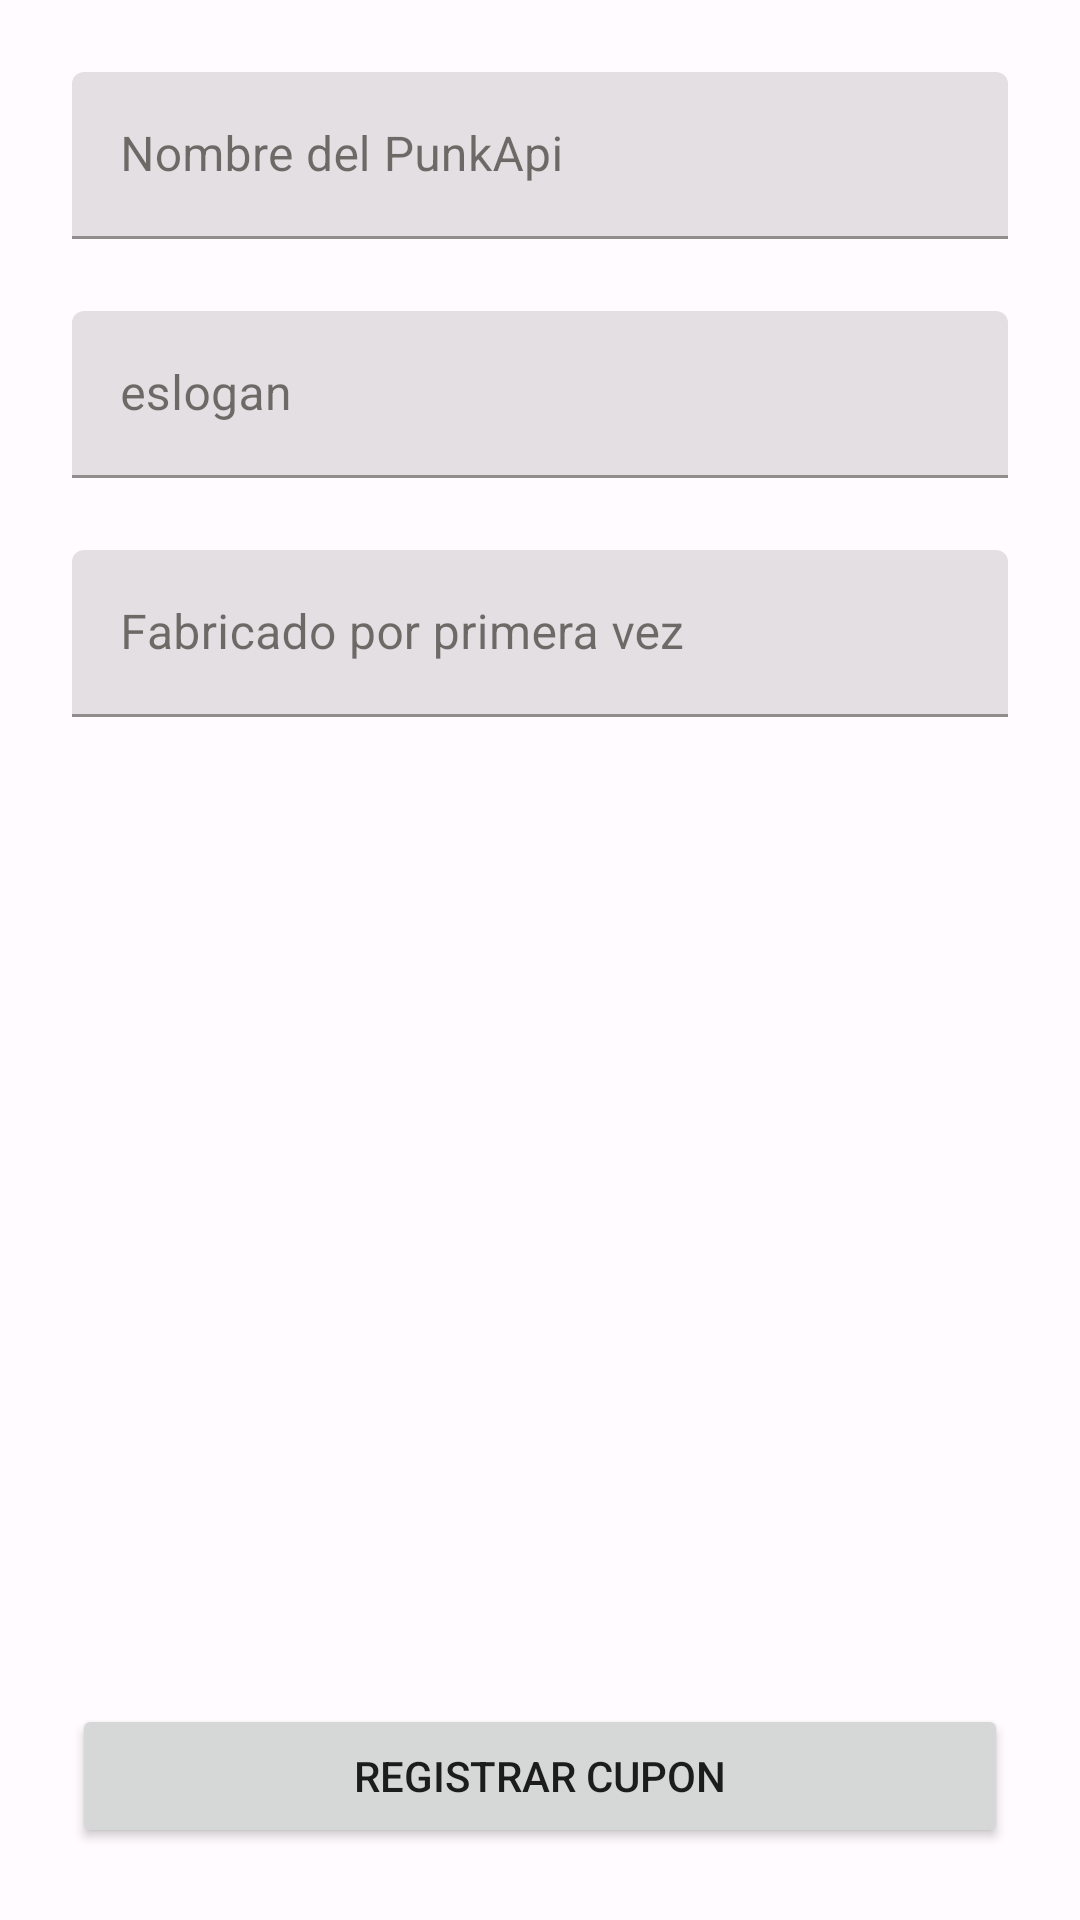

Write the Android layout XML for this screen, with the resource values it uses.
<!-- AndroidManifest.xml: application theme Theme.EC3_CARLOS_CARRASCO_BORDA -->
<!-- res/layout/activity_add_punk.xml -->
<?xml version="1.0" encoding="utf-8"?>
<androidx.constraintlayout.widget.ConstraintLayout xmlns:android="http://schemas.android.com/apk/res/android"
    xmlns:app="http://schemas.android.com/apk/res-auto"
    xmlns:tools="http://schemas.android.com/tools"
    android:layout_width="match_parent"
    android:layout_height="match_parent"
    tools:context=".AddPunkActivity">

    <com.google.android.material.textfield.TextInputLayout
        android:id="@+id/til_punk_name"
        android:layout_width="match_parent"
        android:layout_height="wrap_content"
        app:layout_constraintEnd_toEndOf="parent"
        app:layout_constraintStart_toStartOf="parent"
        android:layout_margin="24dp"
        android:hint="Nombre del PunkApi"
        app:layout_constraintTop_toTopOf="parent">
        <com.google.android.material.textfield.TextInputEditText
            android:layout_width="match_parent"
            android:maxLines="1"
            android:layout_height="wrap_content" />
    </com.google.android.material.textfield.TextInputLayout>
    <com.google.android.material.textfield.TextInputLayout
        android:id="@+id/til_punk_tagline"
        android:layout_width="match_parent"
        android:layout_height="wrap_content"
        app:layout_constraintEnd_toEndOf="parent"
        app:layout_constraintStart_toStartOf="parent"
        android:layout_margin="24dp"
        android:hint="eslogan"
        app:layout_constraintTop_toBottomOf="@id/til_punk_name">
        <com.google.android.material.textfield.TextInputEditText
            android:layout_width="match_parent"
            android:maxLines="1"
            android:layout_height="wrap_content" />
    </com.google.android.material.textfield.TextInputLayout>
    <com.google.android.material.textfield.TextInputLayout
        android:id="@+id/til_punk_first_brewed"
        android:layout_width="match_parent"
        android:layout_height="wrap_content"
        app:layout_constraintEnd_toEndOf="parent"
        app:layout_constraintStart_toStartOf="parent"
        android:layout_margin="24dp"
        android:hint="Fabricado por primera vez"
        app:layout_constraintTop_toBottomOf="@id/til_punk_tagline">
        <com.google.android.material.textfield.TextInputEditText
            android:layout_width="match_parent"
            android:maxLines="1"
            android:layout_height="wrap_content" />
    </com.google.android.material.textfield.TextInputLayout>
    <Button
        android:id="@+id/btn_register_punkapi"
        android:layout_width="match_parent"
        android:layout_height="wrap_content"
        android:layout_margin="24dp"
        android:text="Registrar cupon"
        app:layout_constraintBottom_toBottomOf="parent"
        app:layout_constraintEnd_toEndOf="parent"
        app:layout_constraintStart_toStartOf="parent" />

</androidx.constraintlayout.widget.ConstraintLayout>
<!-- resources referenced by this layout -->
<resources>
  <style name="Theme.EC3_CARLOS_CARRASCO_BORDA" parent="Theme.MaterialComponents.DayNight.NoActionBar">
          
          <item name="colorPrimary">@color/md_theme_light_primary</item>
          <item name="colorOnPrimary">@color/md_theme_light_onPrimary</item>
          <item name="colorPrimaryContainer">@color/md_theme_light_primaryContainer</item>
          <item name="colorOnPrimaryContainer">@color/md_theme_light_onPrimaryContainer</item>
          <item name="colorSecondary">@color/md_theme_light_secondary</item>
          <item name="colorOnSecondary">@color/md_theme_light_onSecondary</item>
          <item name="colorSecondaryContainer">@color/md_theme_light_secondaryContainer</item>
          <item name="colorOnSecondaryContainer">@color/md_theme_light_onSecondaryContainer</item>
          <item name="colorTertiary">@color/md_theme_light_tertiary</item>
          <item name="colorOnTertiary">@color/md_theme_light_onTertiary</item>
          <item name="colorTertiaryContainer">@color/md_theme_light_tertiaryContainer</item>
          <item name="colorOnTertiaryContainer">@color/md_theme_light_onTertiaryContainer</item>
          <item name="colorError">@color/md_theme_light_error</item>
          <item name="colorErrorContainer">@color/md_theme_light_errorContainer</item>
          <item name="colorOnError">@color/md_theme_light_onError</item>
          <item name="colorOnErrorContainer">@color/md_theme_light_onErrorContainer</item>
          <item name="android:colorBackground">@color/md_theme_light_background</item>
          <item name="colorOnBackground">@color/md_theme_light_onBackground</item>
          <item name="colorSurface">@color/md_theme_light_surface</item>
          <item name="colorOnSurface">@color/md_theme_light_onSurface</item>
          <item name="colorSurfaceVariant">@color/md_theme_light_surfaceVariant</item>
          <item name="colorOnSurfaceVariant">@color/md_theme_light_onSurfaceVariant</item>
          <item name="colorOutline">@color/md_theme_light_outline</item>
          <item name="colorOnSurfaceInverse">@color/md_theme_light_inverseOnSurface</item>
          <item name="colorSurfaceInverse">@color/md_theme_light_inverseSurface</item>
          <item name="colorPrimaryInverse">@color/md_theme_light_inversePrimary</item>
      </style>
  <color name="md_theme_light_primary">#6F5D00</color>
  <color name="md_theme_light_onPrimary">#FFFFFF</color>
  <color name="md_theme_light_primaryContainer">#FFE167</color>
  <color name="md_theme_light_onPrimaryContainer">#221B00</color>
  <color name="md_theme_light_secondary">#665E40</color>
  <color name="md_theme_light_onSecondary">#FFFFFF</color>
  <color name="md_theme_light_secondaryContainer">#EEE2BC</color>
  <color name="md_theme_light_onSecondaryContainer">#211B04</color>
  <color name="md_theme_light_tertiary">#44664E</color>
  <color name="md_theme_light_onTertiary">#FFFFFF</color>
  <color name="md_theme_light_tertiaryContainer">#C5ECCD</color>
  <color name="md_theme_light_onTertiaryContainer">#00210F</color>
  <color name="md_theme_light_error">#BA1A1A</color>
  <color name="md_theme_light_errorContainer">#FFDAD6</color>
  <color name="md_theme_light_onError">#FFFFFF</color>
  <color name="md_theme_light_onErrorContainer">#410002</color>
  <color name="md_theme_light_background">#FFFBFF</color>
  <color name="md_theme_light_onBackground">#1D1B16</color>
  <color name="md_theme_light_surface">#FFFBFF</color>
  <color name="md_theme_light_onSurface">#1D1B16</color>
  <color name="md_theme_light_surfaceVariant">#EAE2CF</color>
  <color name="md_theme_light_onSurfaceVariant">#4B4739</color>
  <color name="md_theme_light_outline">#7C7767</color>
  <color name="md_theme_light_inverseOnSurface">#F6F0E7</color>
  <color name="md_theme_light_inverseSurface">#32302A</color>
  <color name="md_theme_light_inversePrimary">#E2C54B</color>
</resources>
